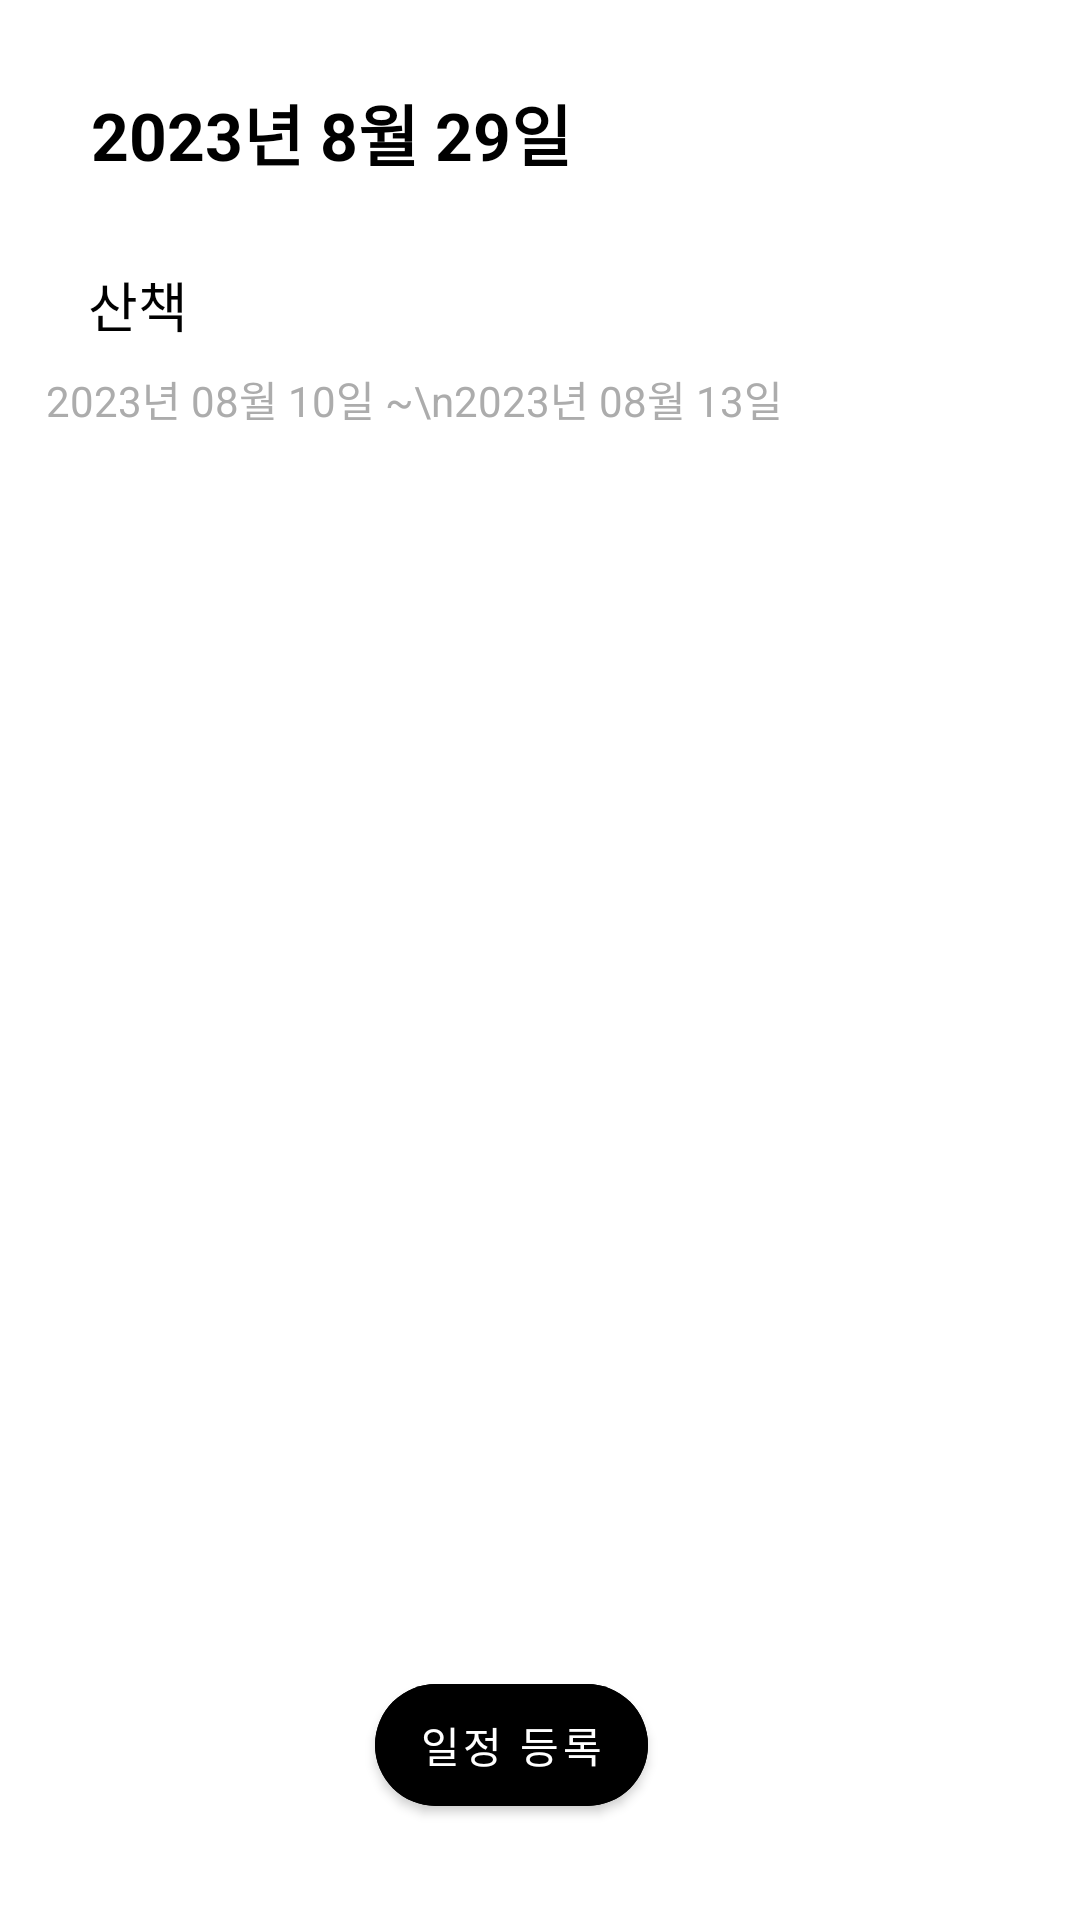

The Android layout XML behind this screen, and the referenced resources:
<!-- AndroidManifest.xml: application theme MyApplication -->
<!-- res/layout/activity_calendar_dialog.xml -->
<?xml version="1.0" encoding="utf-8"?>
<androidx.constraintlayout.widget.ConstraintLayout xmlns:android="http://schemas.android.com/apk/res/android"
    xmlns:app="http://schemas.android.com/apk/res-auto"
    xmlns:tools="http://schemas.android.com/tools"
    android:layout_width="250dp"
    android:layout_height="500dp"
    android:background="@drawable/dialog_rounded_background"
    tools:context=".calendar.CalendarDialog">

    <TextView
        android:id="@+id/textView6"
        android:layout_width="wrap_content"
        android:layout_height="wrap_content"
        android:layout_marginTop="284dp"
        android:text="일정이 없습니다."
        android:textColor="@color/black"
        android:textSize="25sp"
        android:textStyle="bold"
        android:visibility="invisible"
        app:layout_constraintEnd_toEndOf="parent"
        app:layout_constraintHorizontal_bias="0.497"
        app:layout_constraintStart_toStartOf="parent"
        app:layout_constraintTop_toTopOf="parent" />


    <TextView
        android:id="@+id/textTitle"
        android:layout_width="wrap_content"
        android:layout_height="wrap_content"
        android:layout_marginTop="28dp"
        android:text="산책"
        android:textColor="@color/black"
        android:textSize="18sp"
        app:layout_constraintEnd_toEndOf="parent"
        app:layout_constraintHorizontal_bias="0.09"
        app:layout_constraintStart_toStartOf="parent"
        app:layout_constraintTop_toBottomOf="@+id/textView7" />

    <TextView
        android:layout_width="wrap_content"
        android:layout_height="wrap_content"
        android:layout_marginTop="8dp"
        android:text="2023년 08월 10일 ~\n2023년 08월 13일"
        android:textColor="#ACACAC"
        app:layout_constraintEnd_toEndOf="parent"
        app:layout_constraintHorizontal_bias="0.135"
        app:layout_constraintStart_toStartOf="parent"
        app:layout_constraintTop_toBottomOf="@+id/textTitle" />

    <TextView
        android:layout_width="wrap_content"
        android:layout_height="wrap_content"
        android:layout_marginTop="19sp"
        android:text="일정을 등록해보세요!"
        android:textColor="#AAAAAA"
        android:visibility="invisible"
        app:layout_constraintEnd_toEndOf="parent"
        app:layout_constraintStart_toStartOf="parent"
        app:layout_constraintTop_toBottomOf="@+id/textView6" />

    <TextView
        android:id="@+id/textView7"
        android:layout_width="wrap_content"
        android:layout_height="wrap_content"
        android:layout_marginTop="28dp"
        android:text="2023년 8월 29일"
        android:textColor="@color/black"
        android:textSize="22sp"
        android:textStyle="bold"
        app:layout_constraintEnd_toEndOf="parent"
        app:layout_constraintHorizontal_bias="0.152"
        app:layout_constraintStart_toStartOf="parent"
        app:layout_constraintTop_toTopOf="parent" />


    <com.google.android.material.button.MaterialButton
        android:id="@+id/RegisterCal"
        android:layout_width="wrap_content"
        android:layout_height="wrap_content"
        android:layout_marginBottom="32dp"
        android:backgroundTint="@color/helpet"
        android:padding="10dp"
        android:text=" 일정 등록 "
        android:textSize="14sp"
        app:cornerRadius="30sp"
        app:layout_constraintBottom_toBottomOf="parent"
        app:layout_constraintEnd_toEndOf="parent"
        app:layout_constraintHorizontal_bias="0.465"
        app:layout_constraintStart_toStartOf="parent" />


</androidx.constraintlayout.widget.ConstraintLayout>
<!-- resources referenced by this layout -->
<resources>
  <color name="black">#FF000000</color>
  <!-- drawable dialog_rounded_background (drawable) -->
  <?xml version="1.0" encoding="utf-8"?>
  <shape xmlns:android="http://schemas.android.com/apk/res/android">
      <solid android:color="@android:color/white" />
      <corners android:radius="15dp" />
  
  
  
  </shape>
  <style name="MyApplication" parent="Theme.MaterialComponents.DayNight.DarkActionBar">
          
          <item name="colorPrimary">@color/purple_500</item>
          <item name="colorPrimaryVariant">@color/purple_700</item>
          <item name="colorOnPrimary">@color/white</item>
          
          <item name="colorSecondary">@color/teal_200</item>
          <item name="colorSecondaryVariant">@color/teal_700</item>
          <item name="colorOnSecondary">@color/black</item>
          
          
          
          <item name="android:statusBarColor" tools:targetApi="l">#7B7A7C</item>
          
          <item name="windowNoTitle">true</item>
      </style>
  <color name="purple_500">#FF6200EE</color>
  <color name="purple_700">#FF3700B3</color>
  <color name="white">#FFFFFFFF</color>
  <color name="teal_200">#FF03DAC5</color>
  <color name="teal_700">#FF018786</color>
</resources>
